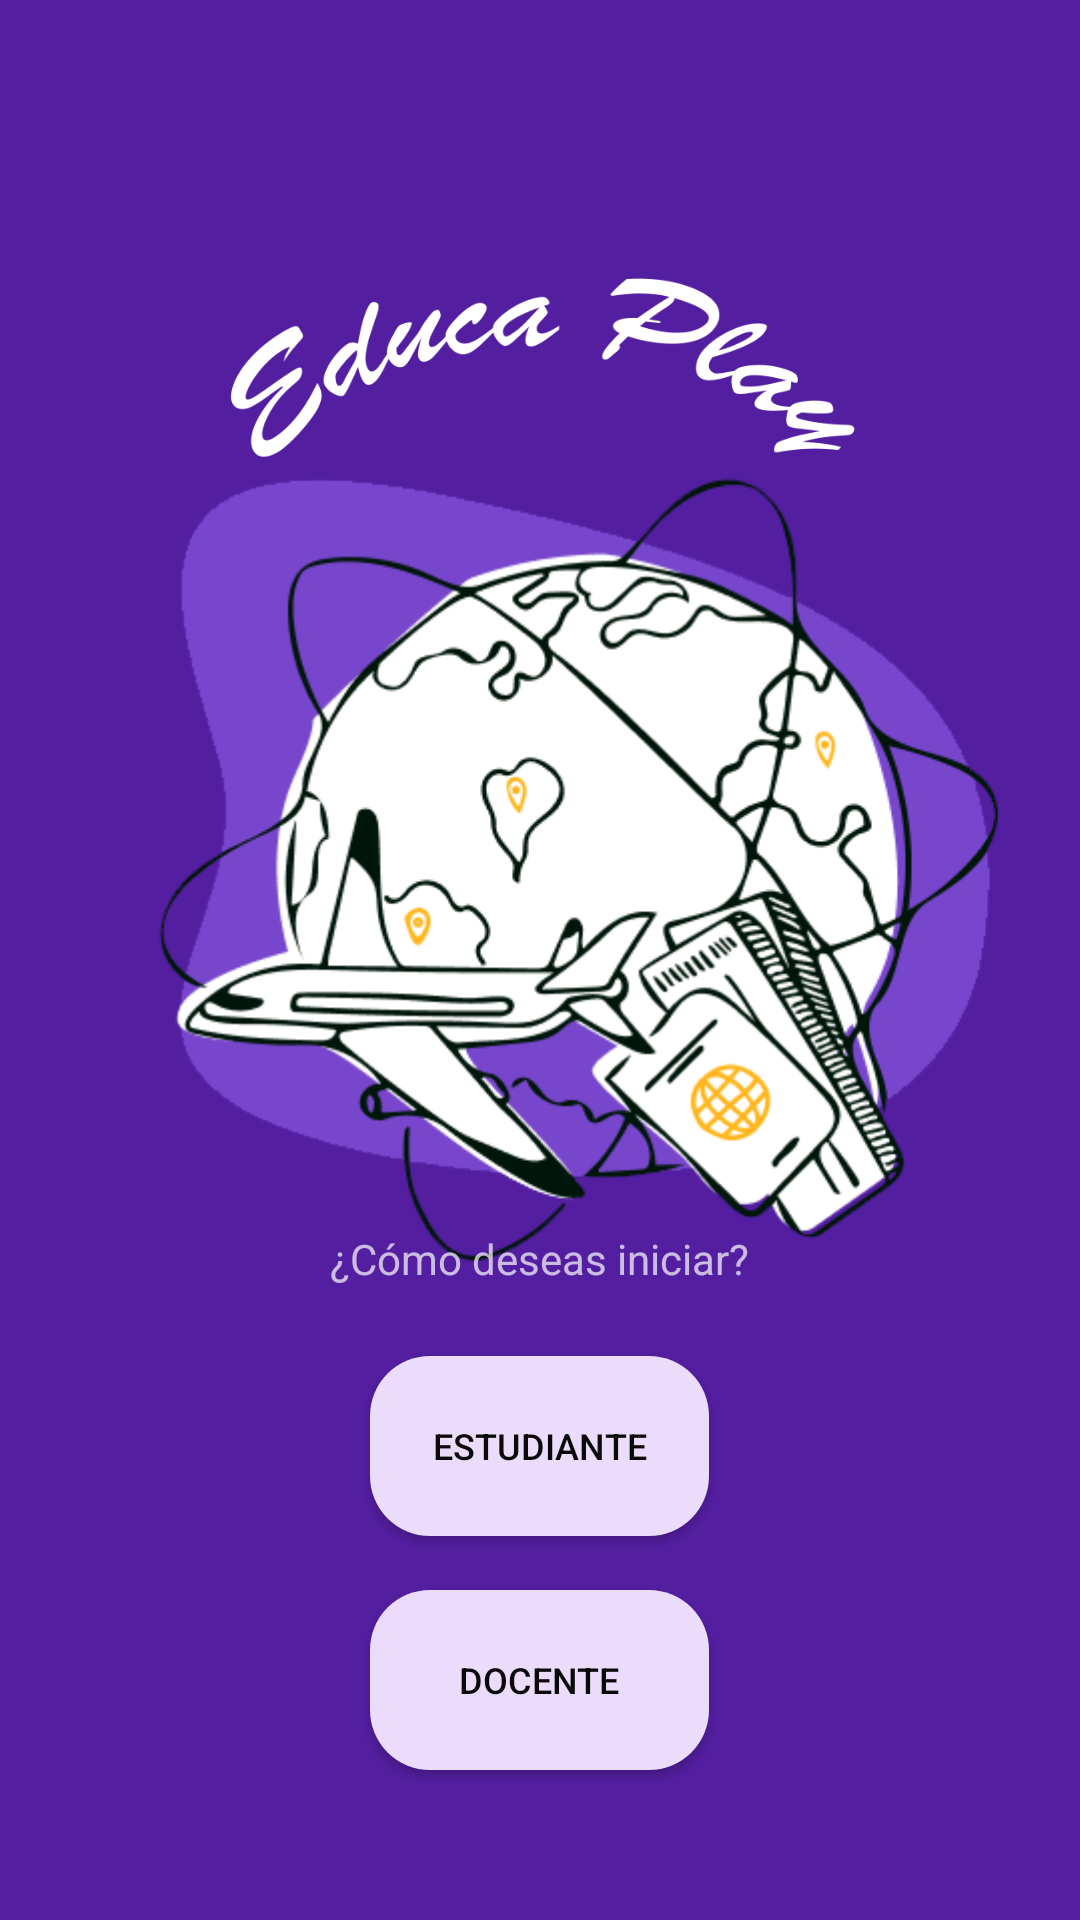

Reconstruct the res/layout file that produces this screen, plus the resources it refers to.
<!-- AndroidManifest.xml: application theme Theme.AppCompat.NoActionBar -->
<!-- res/layout/activity_inicio.xml -->
<?xml version="1.0" encoding="utf-8"?>
<RelativeLayout xmlns:android="http://schemas.android.com/apk/res/android"
    xmlns:app="http://schemas.android.com/apk/res-auto"
    xmlns:tools="http://schemas.android.com/tools"
    android:layout_width="match_parent"
    android:layout_height="match_parent"
    android:background="#531EA0"
    tools:context=".Inicio">


    <ImageView
        android:id="@+id/imageView"
        android:layout_width="wrap_content"
        android:layout_height="203dp"
        android:layout_alignParentStart="true"
        android:layout_alignParentTop="true"
        android:layout_alignParentEnd="true"
        android:layout_centerHorizontal="true"
        android:layout_marginStart="0dp"
        android:layout_marginTop="29dp"
        android:layout_marginEnd="-2dp"
        android:contentDescription="@string/ImagenNombreEducaPlay"
        app:srcCompat="@drawable/imagen_nombre_educaplay" />

    <ImageView
        android:id="@+id/imageView2"
        android:layout_width="match_parent"
        android:layout_height="481dp"
        android:layout_alignParentStart="true"
        android:layout_alignParentTop="true"
        android:layout_alignParentEnd="true"
        android:layout_centerInParent="true"
        android:layout_marginStart="5dp"
        android:layout_marginTop="32dp"
        android:layout_marginEnd="-5dp"
        android:contentDescription="@string/ImagenAvionInicio"
        android:scaleType="centerCrop"
        app:srcCompat="@drawable/imagen_avion_inicio" />

    <Button
        android:layout_width="113dp"
        android:layout_height="60dp"
        android:layout_alignParentBottom="true"
        android:layout_centerHorizontal="true"
        android:layout_marginBottom="128dp"
        android:background="@drawable/custom_button"
        android:text="@string/btn_estudiante_inicio"
        android:textColor="#0B0A0A"
        android:textSize="12sp"
        app:backgroundTint="@null" />

    <Button
        android:layout_width="113dp"
        android:layout_height="60dp"
        android:layout_alignParentBottom="true"
        android:layout_centerHorizontal="true"
        android:layout_marginBottom="50dp"
        android:background="@drawable/custom_button"
        android:text="@string/btn_docente_inicio"
        android:textColor="#0B0A0A"
        android:textSize="12sp"
        app:backgroundTint="@null" />

    <TextView
        android:id="@+id/textView"
        android:layout_width="wrap_content"
        android:layout_height="wrap_content"
        android:layout_alignParentBottom="true"
        android:layout_centerHorizontal="true"
        android:layout_marginBottom="211dp"
        android:text="@string/txv_inicio" />


</RelativeLayout>
<!-- resources referenced by this layout -->
<resources>
  <!-- drawable custom_button (drawable) -->
  <?xml version="1.0" encoding="utf-8"?>
  <shape xmlns:android="http://schemas.android.com/apk/res/android">
  
      <solid
          android:color="#EADCFA"/>
      <corners
          android:radius="20dp"
          />
  </shape>
  <!-- drawable imagen_avion_inicio: png bitmap (drawable, 116822 bytes) -->
  <!-- drawable imagen_nombre_educaplay: png bitmap (drawable, 42494 bytes) -->
  <string name="ImagenAvionInicio">Avion Inicio</string>
  <string name="ImagenNombreEducaPlay">Educa Play</string>
  <string name="btn_docente_inicio">Docente</string>
  <string name="btn_estudiante_inicio">Estudiante</string>
  <string name="txv_inicio">¿Cómo deseas iniciar?</string>
</resources>
